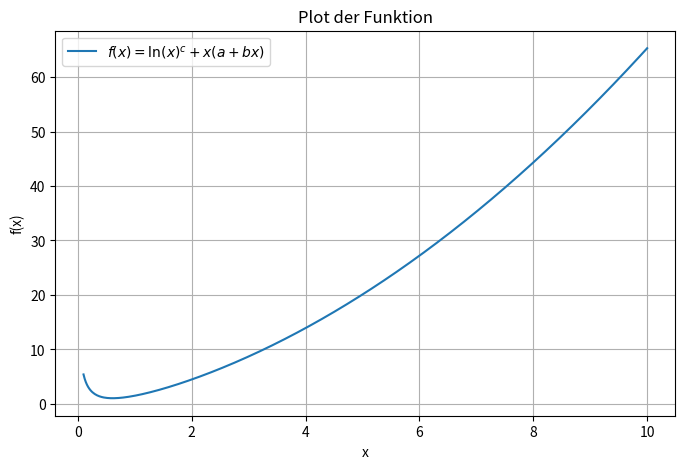

The matplotlib source for this figure:
import numpy as np
import matplotlib.pyplot as plt

# Parameter
a = 1
b = 0.5
c = 2

# Definitionsbereich: x > 0 (wegen ln(x))
x = np.linspace(0.1, 10, 500)
f_x = np.log(x)**c + x * (a + b * x)

# Plot
plt.figure(figsize=(8, 5))
plt.plot(x, f_x, label=r'$f(x) = \ln(x)^c + x(a + bx)$')
plt.title('Plot der Funktion')
plt.xlabel('x')
plt.ylabel('f(x)')
plt.grid(True)
plt.legend()
plt.show()